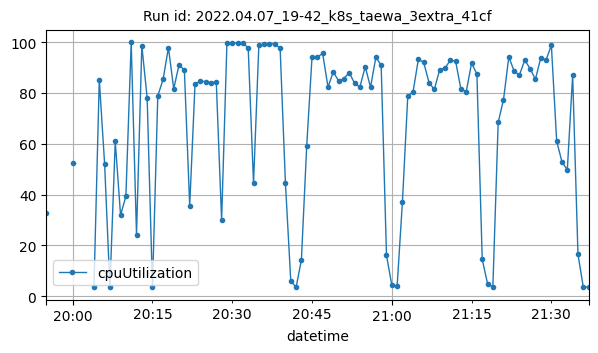

Data behind this chart, as committed beside it:
datetime, cpuUtilization
2022-04-07T19:55:00Z, 32.67
2022-04-07T20:00:00Z, 52.51
2022-04-07T20:04:00Z, 3.525
2022-04-07T20:05:00Z, 85.22
2022-04-07T20:06:00Z, 52.12
2022-04-07T20:07:00Z, 3.458
2022-04-07T20:08:00Z, 60.88
2022-04-07T20:09:00Z, 31.91
2022-04-07T20:10:00Z, 39.23
2022-04-07T20:11:00Z, 99.83
2022-04-07T20:12:00Z, 24.24
2022-04-07T20:13:00Z, 98.57
2022-04-07T20:14:00Z, 78.08
2022-04-07T20:15:00Z, 3.432
2022-04-07T20:16:00Z, 78.82
2022-04-07T20:17:00Z, 85.34
2022-04-07T20:18:00Z, 97.82
2022-04-07T20:19:00Z, 81.6
2022-04-07T20:20:00Z, 91.11
2022-04-07T20:21:00Z, 88.86
2022-04-07T20:22:00Z, 35.59
2022-04-07T20:23:00Z, 83.48
2022-04-07T20:24:00Z, 84.57
2022-04-07T20:25:00Z, 84.45
2022-04-07T20:26:00Z, 84.07
2022-04-07T20:27:00Z, 84.09
2022-04-07T20:28:00Z, 29.84
2022-04-07T20:29:00Z, 99.76
2022-04-07T20:30:00Z, 99.54
2022-04-07T20:31:00Z, 99.79
2022-04-07T20:32:00Z, 99.82
2022-04-07T20:33:00Z, 97.6
2022-04-07T20:34:00Z, 44.35
2022-04-07T20:35:00Z, 98.75
2022-04-07T20:36:00Z, 99.17
2022-04-07T20:37:00Z, 99.4
2022-04-07T20:38:00Z, 99.19
2022-04-07T20:39:00Z, 97.65
2022-04-07T20:40:00Z, 44.39
2022-04-07T20:41:00Z, 6.133
2022-04-07T20:42:00Z, 3.458
2022-04-07T20:43:00Z, 14.24
2022-04-07T20:44:00Z, 59.12
2022-04-07T20:45:00Z, 94.15
2022-04-07T20:46:00Z, 94.07
2022-04-07T20:47:00Z, 95.51
2022-04-07T20:48:00Z, 82.28
2022-04-07T20:49:00Z, 88.25
2022-04-07T20:50:00Z, 84.67
2022-04-07T20:51:00Z, 85.64
2022-04-07T20:52:00Z, 87.99
2022-04-07T20:53:00Z, 83.72
2022-04-07T20:54:00Z, 82.31
2022-04-07T20:55:00Z, 90.28
2022-04-07T20:56:00Z, 82.21
2022-04-07T20:57:00Z, 94.02
2022-04-07T20:58:00Z, 90.91
2022-04-07T20:59:00Z, 16.06
2022-04-07T21:00:00Z, 4.366
2022-04-07T21:01:00Z, 3.909
... 36 more rows
